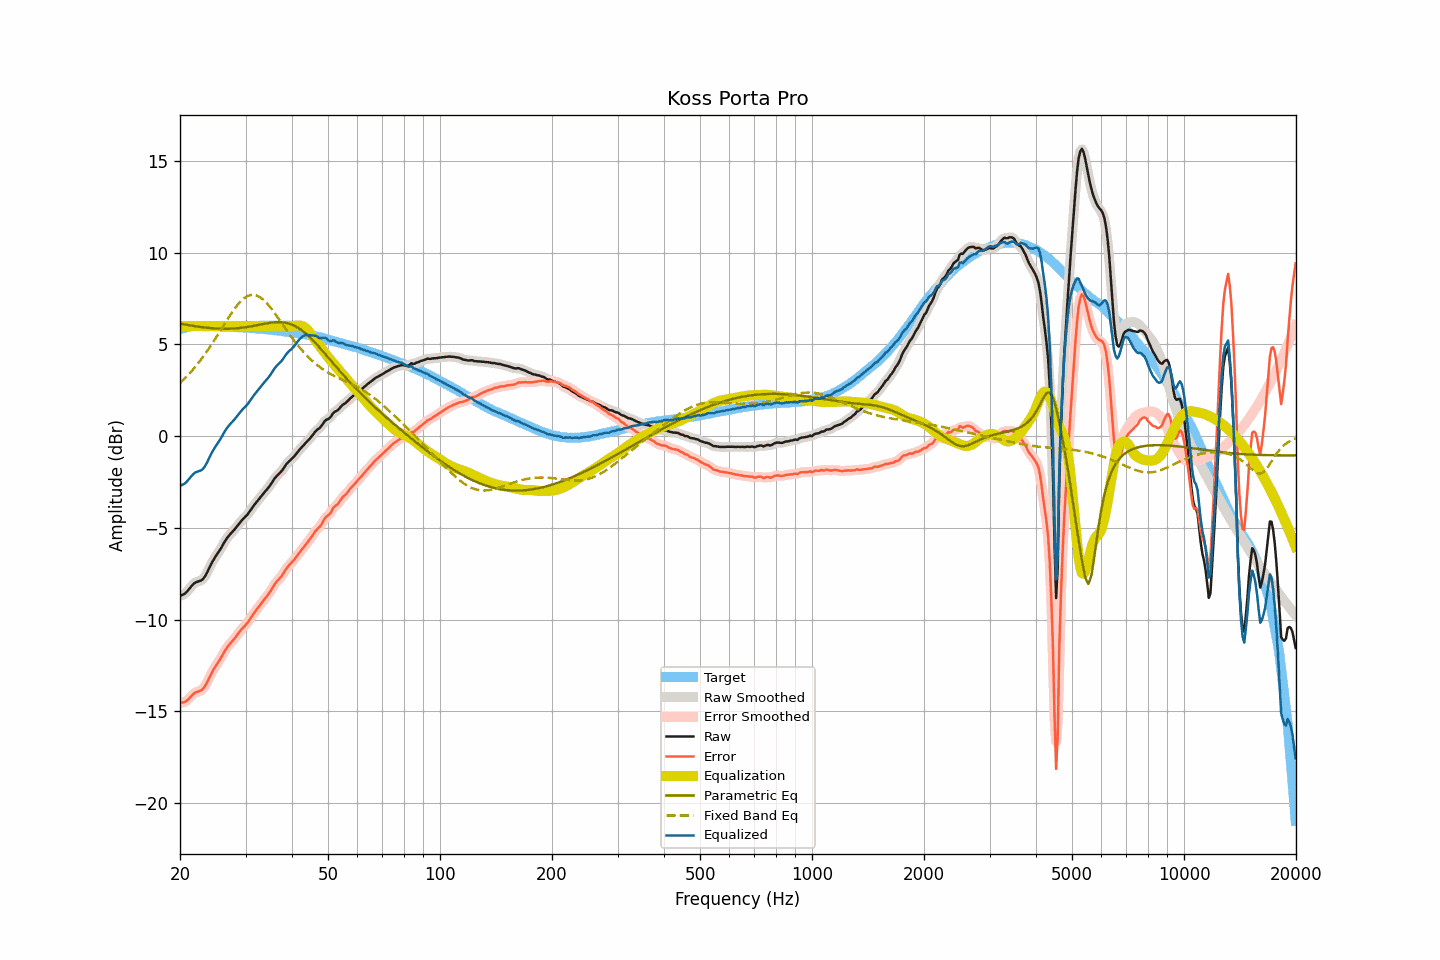

The file beside this chart, header and first rows:
frequency, raw, smoothed, error, error_smoothed, equalization, parametric_eq, fixed_band_eq, equalized_raw, equalized_smoothed, target
20.00, -8.70, -8.70, -14.52, -14.52, 6.00, 6.13, 2.89, -2.70, -2.70, 5.82
20.20, -8.67, -8.67, -14.52, -14.52, 6.00, 6.11, 2.97, -2.67, -2.67, 5.85
20.40, -8.63, -8.63, -14.51, -14.51, 6.00, 6.10, 3.05, -2.63, -2.63, 5.88
20.61, -8.58, -8.57, -14.48, -14.48, 6.00, 6.08, 3.14, -2.58, -2.57, 5.90
20.81, -8.50, -8.50, -14.43, -14.43, 6.00, 6.06, 3.23, -2.50, -2.50, 5.93
21.02, -8.40, -8.40, -14.36, -14.35, 6.00, 6.05, 3.32, -2.40, -2.40, 5.96
21.23, -8.30, -8.30, -14.27, -14.27, 6.00, 6.03, 3.42, -2.30, -2.30, 5.97
21.44, -8.19, -8.19, -14.17, -14.17, 6.00, 6.02, 3.52, -2.19, -2.19, 5.98
21.66, -8.09, -8.09, -14.08, -14.08, 6.00, 6.00, 3.62, -2.09, -2.09, 5.99
21.87, -8.01, -8.02, -14.00, -14.01, 6.00, 5.99, 3.72, -2.01, -2.02, 5.99
22.09, -7.96, -7.96, -13.96, -13.96, 6.00, 5.98, 3.82, -1.96, -1.96, 5.99
22.31, -7.93, -7.93, -13.92, -13.92, 6.00, 5.97, 3.93, -1.93, -1.93, 5.99
22.54, -7.90, -7.90, -13.89, -13.90, 6.00, 5.95, 4.05, -1.90, -1.90, 5.99
22.76, -7.87, -7.87, -13.86, -13.86, 6.00, 5.94, 4.16, -1.87, -1.87, 5.99
22.99, -7.81, -7.80, -13.79, -13.79, 6.00, 5.93, 4.28, -1.81, -1.80, 5.98
23.22, -7.71, -7.71, -13.69, -13.69, 6.00, 5.92, 4.40, -1.71, -1.71, 5.98
23.45, -7.57, -7.57, -13.55, -13.55, 6.00, 5.91, 4.52, -1.57, -1.57, 5.98
23.69, -7.41, -7.41, -13.39, -13.39, 6.00, 5.90, 4.65, -1.41, -1.41, 5.98
23.92, -7.22, -7.22, -13.20, -13.21, 6.00, 5.89, 4.77, -1.22, -1.22, 5.98
24.16, -7.04, -7.04, -13.03, -13.03, 6.00, 5.88, 4.91, -1.04, -1.04, 5.99
24.40, -6.87, -6.87, -12.86, -12.86, 6.00, 5.87, 5.04, -0.87, -0.87, 5.99
24.65, -6.72, -6.72, -12.70, -12.70, 6.00, 5.87, 5.17, -0.72, -0.72, 5.98
24.89, -6.58, -6.58, -12.55, -12.56, 6.00, 5.86, 5.31, -0.58, -0.58, 5.98
25.14, -6.45, -6.45, -12.42, -12.42, 6.00, 5.86, 5.45, -0.45, -0.45, 5.97
25.39, -6.32, -6.32, -12.29, -12.29, 6.00, 5.85, 5.59, -0.32, -0.32, 5.97
25.65, -6.18, -6.18, -12.15, -12.15, 6.00, 5.85, 5.73, -0.18, -0.18, 5.97
25.91, -6.03, -6.03, -12.00, -11.99, 6.00, 5.85, 5.87, -0.03, -0.03, 5.96
26.16, -5.87, -5.87, -11.83, -11.83, 6.00, 5.85, 6.01, 0.13, 0.13, 5.96
26.43, -5.72, -5.73, -11.68, -11.68, 6.00, 5.84, 6.15, 0.28, 0.27, 5.96
26.69, -5.59, -5.59, -11.55, -11.55, 6.00, 5.85, 6.29, 0.41, 0.41, 5.96
26.96, -5.47, -5.47, -11.43, -11.43, 6.00, 5.85, 6.43, 0.53, 0.53, 5.96
27.23, -5.36, -5.37, -11.32, -11.32, 6.00, 5.85, 6.56, 0.64, 0.63, 5.96
27.50, -5.27, -5.27, -11.23, -11.22, 6.00, 5.85, 6.69, 0.73, 0.73, 5.95
27.77, -5.18, -5.18, -11.12, -11.12, 6.00, 5.86, 6.82, 0.82, 0.82, 5.94
28.05, -5.08, -5.08, -11.02, -11.02, 6.00, 5.86, 6.94, 0.92, 0.92, 5.94
28.33, -4.97, -4.97, -10.90, -10.90, 6.00, 5.87, 7.06, 1.03, 1.03, 5.93
28.62, -4.85, -4.85, -10.78, -10.78, 6.00, 5.88, 7.17, 1.15, 1.15, 5.93
28.90, -4.74, -4.74, -10.67, -10.67, 6.00, 5.89, 7.27, 1.26, 1.26, 5.93
29.19, -4.64, -4.64, -10.56, -10.56, 6.00, 5.89, 7.36, 1.36, 1.36, 5.91
29.48, -4.54, -4.54, -10.46, -10.46, 6.00, 5.91, 7.44, 1.46, 1.46, 5.92
29.78, -4.45, -4.45, -10.36, -10.37, 6.00, 5.92, 7.52, 1.55, 1.55, 5.91
30.08, -4.36, -4.36, -10.27, -10.27, 6.00, 5.93, 7.58, 1.64, 1.64, 5.91
30.38, -4.27, -4.26, -10.17, -10.16, 6.00, 5.94, 7.63, 1.73, 1.74, 5.90
30.68, -4.15, -4.15, -10.05, -10.04, 6.00, 5.96, 7.66, 1.85, 1.85, 5.90
30.99, -4.02, -4.02, -9.91, -9.91, 6.00, 5.97, 7.69, 1.98, 1.98, 5.88
31.30, -3.89, -3.90, -9.77, -9.78, 6.00, 5.99, 7.69, 2.11, 2.10, 5.88
31.61, -3.77, -3.77, -9.65, -9.65, 6.00, 6.01, 7.69, 2.23, 2.23, 5.88
31.93, -3.66, -3.66, -9.53, -9.53, 6.00, 6.02, 7.67, 2.34, 2.34, 5.87
32.24, -3.55, -3.55, -9.40, -9.41, 6.00, 6.04, 7.65, 2.45, 2.45, 5.85
32.57, -3.45, -3.45, -9.30, -9.30, 6.00, 6.06, 7.60, 2.55, 2.55, 5.85
32.89, -3.34, -3.34, -9.19, -9.19, 6.00, 6.08, 7.55, 2.66, 2.66, 5.85
33.22, -3.23, -3.23, -9.07, -9.07, 6.00, 6.09, 7.49, 2.77, 2.77, 5.84
33.55, -3.12, -3.12, -8.95, -8.95, 6.00, 6.11, 7.41, 2.88, 2.88, 5.83
33.89, -3.01, -3.02, -8.83, -8.84, 6.00, 6.13, 7.33, 2.99, 2.98, 5.82
34.23, -2.91, -2.91, -8.73, -8.73, 6.00, 6.14, 7.24, 3.09, 3.09, 5.82
34.57, -2.81, -2.81, -8.62, -8.61, 6.00, 6.16, 7.14, 3.19, 3.19, 5.80
34.92, -2.69, -2.69, -8.48, -8.49, 6.00, 6.17, 7.03, 3.31, 3.31, 5.79
35.27, -2.56, -2.56, -8.35, -8.34, 6.00, 6.18, 6.92, 3.44, 3.44, 5.79
35.62, -2.42, -2.42, -8.20, -8.20, 6.00, 6.19, 6.80, 3.58, 3.58, 5.77
35.97, -2.29, -2.30, -8.05, -8.06, 6.00, 6.20, 6.68, 3.71, 3.70, 5.76
... 635 more rows
